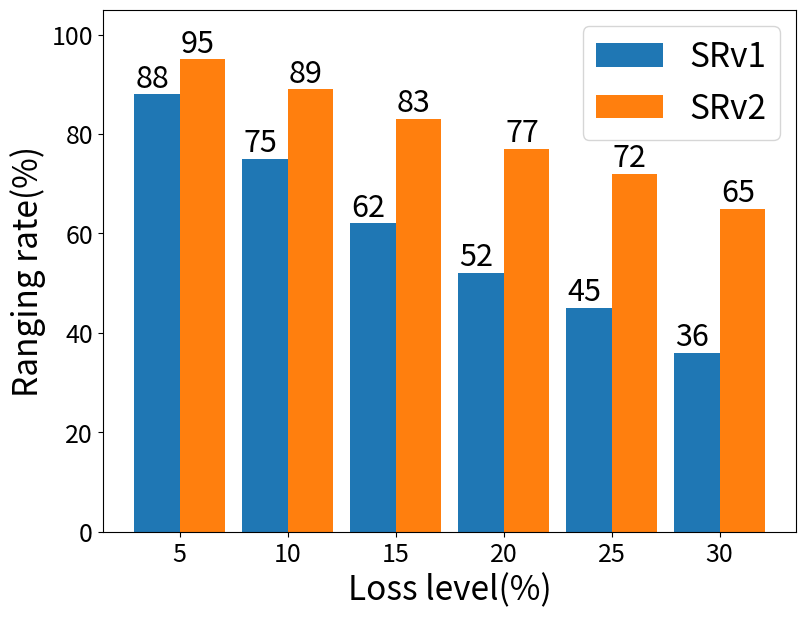

Write the Python code that produced this figure.
import matplotlib.pyplot as plt

# 数据定义
x_label = [5, 10, 15, 20, 25, 30]
y_recvRate = [0.95, 0.90, 0.84, 0.79, 0.75, 0.68]
y_rangingRate = [0.88, 0.75, 0.62, 0.52, 0.45, 0.36]

y_rangingRate_optimal1 = [0.91, 0.83, 0.73, 0.67, 0.58, 0.51]
y_rangingRate_optimal2 = [0.95, 0.89, 0.83, 0.77, 0.72, 0.65]
y_recvRate = [x * 100 for x in y_recvRate]
y_rangingRate = [x * 100 for x in y_rangingRate]
y_rangingRate_optimal1 = [x * 100 for x in y_rangingRate_optimal1]
y_rangingRate_optimal2 = [x * 100 for x in y_rangingRate_optimal2]
# 创建图表和轴对象
fig, ax = plt.subplots(figsize=(8, 6))

# 计算柱状图的宽度
bar_width = 2.1
ax.set_ylim(0, 105)
# 绘制柱状图
bars1 = ax.bar([x - bar_width/2 for x in x_label], y_rangingRate, width=bar_width, label='SRv1')
bars2 = ax.bar([x + bar_width/2 for x in x_label], y_rangingRate_optimal2, width=bar_width, label='SRv2')

ax.set_xlabel('Loss level(%)', fontsize=24)
ax.set_ylabel('Ranging rate(%)', fontsize=24)
ax.tick_params(axis='both', labelsize=14)

# 为柱状图的每个柱子添加数值标注
for bars in [bars1, bars2]:
    for bar in bars:
        yval = bar.get_height()
        ax.text(bar.get_x() + bar.get_width()/2-0.2, yval, f'{yval:.0f}', ha='center', va='bottom', fontsize=22)

# 图例添加所有图形的标签
ax.legend(fontsize=24, ncol=1)
plt.yticks(fontsize=18)
plt.xticks(fontsize=18)
plt.subplots_adjust(left=0.123, right=0.99, top=0.99, bottom=0.12)
# 显示图表
plt.show()
